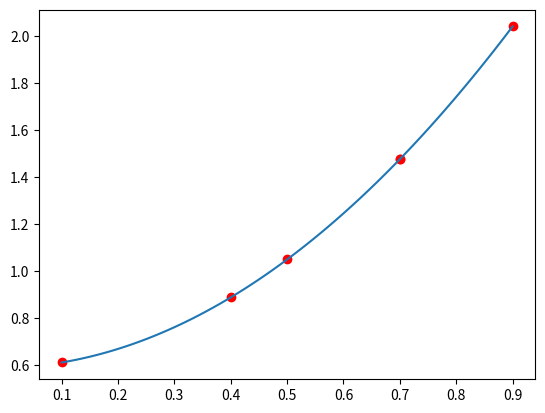

Generate this figure with matplotlib:
import math
import numpy as np
import matplotlib.pyplot as plt

x = [0.1 ,0.4, 0.5, 0.7, 0.7, 0.9]
y = [0.61, 0.92, 0.99, 1.52, 1.47, 2.03]

m = 2 
ni= 6

z1 = [[0.0 for n in range(m + 1)] for n in range(m + 1)]
z2 = [0.0 for n in range(m + 1)]

def fun(xi, k):
    f = 0.0
    for x_i in xi:
        f += pow(x_i, k)
    return f

def mul(xi, yi, k):
    f = 0.0


    for x_i, y_i in zip(x, y):
        f += pow(x_i, k) * y_i
    return f

for i in range(m + 1):
    for j in range(m + 1):
        z1[i][j] = fun(x, i + j)
        z1[j][i] = fun(x, i + j)
    z2[i] = mul(x, y, i)

A = np.array(z1)
B = np.array(z2)

A_inv = np.linalg.inv(A)

g = np.dot(A_inv, B)

def pol(xi):
    f = 0.0
    for i in range(len(g)):
        f += g[i] * pow(xi, i)

    return f

polinomio = [pol(xi) for xi in x]

print(g)

coeficiente = g[::-1]
print(coeficiente)
x_rango = np.linspace(min(x), max(x), 100)

yy = np.polyval(coeficiente, x_rango)

plt.plot(x_rango, yy, label='Polinomio')
plt.scatter(x, np.polyval(coeficiente, x), color='red')

plt.show()
